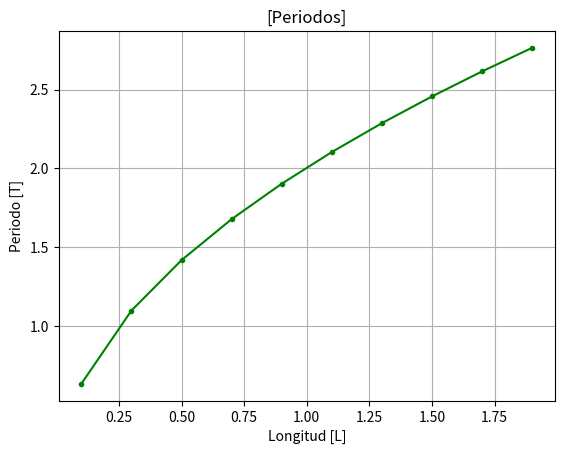

Recreate this plot in Python.
# TASK 2 (НОВЫЕ ДОМАШНИЕ ЗАДАНИЕ)

import math
import matplotlib.pyplot as plt

G = 9.81
i = 0.1
final = 2
paso = 0.2

longitudes = []
periodos = []

while (i <= final):
    t = 2 * math.pi * math.sqrt(i / G)
    longitudes.append(round(i, 2))
    periodos.append(round(t, 4))
    print("{} -> {} ".format(round(i,2), round(t,4)), ", " if i < final-paso else "", end="")
    i += paso

plt.figure()
plt.plot(longitudes, periodos, marker='.', color='green')
plt.title("[Periodos]")
plt.xlabel("Longitud [L]")
plt.ylabel("Periodo [T]")
plt.grid(True)
plt.show()
